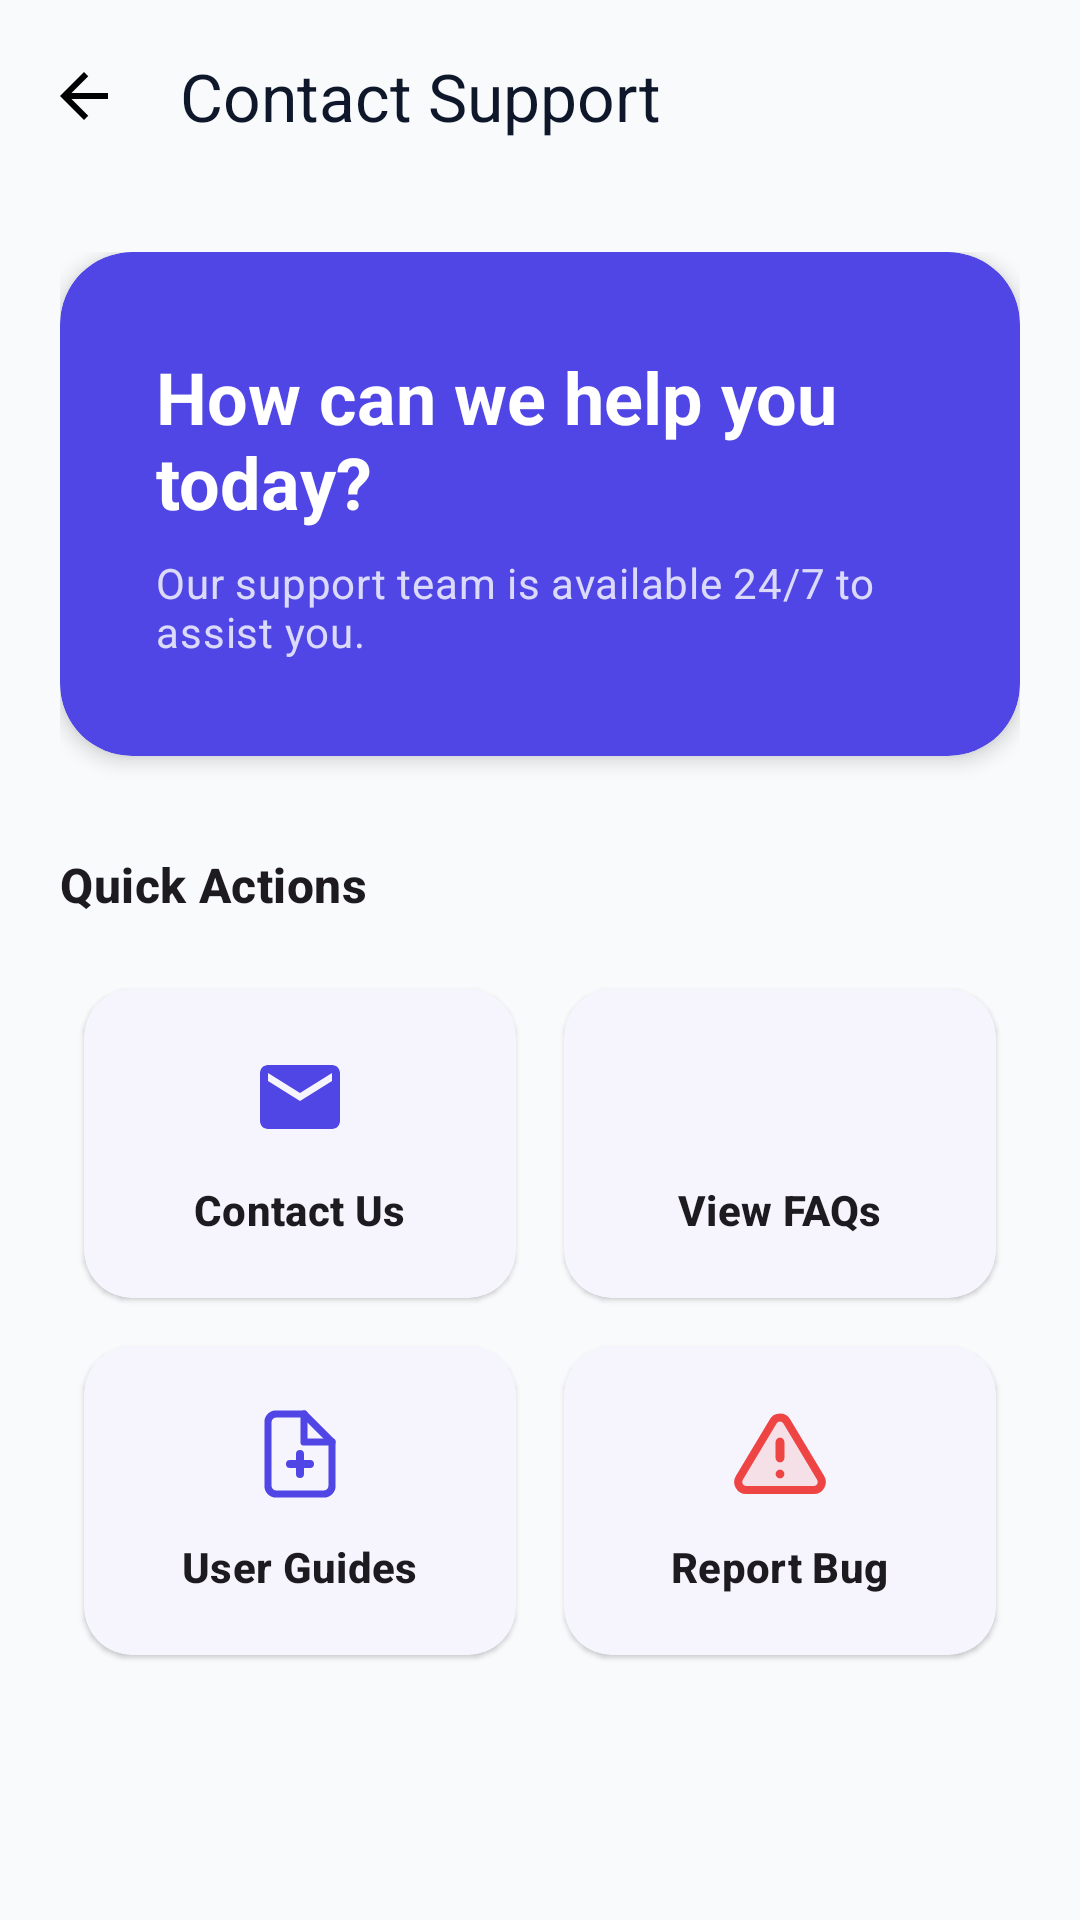

Android layout source for this screen:
<!-- AndroidManifest.xml: application theme Theme.BrainHemorrhage -->
<!-- res/layout/fragment_support_dashboard.xml -->
<?xml version="1.0" encoding="utf-8"?>
<androidx.coordinatorlayout.widget.CoordinatorLayout xmlns:android="http://schemas.android.com/apk/res/android"
    xmlns:app="http://schemas.android.com/apk/res-auto"
    android:layout_width="match_parent"
    android:layout_height="match_parent"
    android:background="?attr/android:windowBackground"
    android:fitsSystemWindows="true">

    <com.google.android.material.appbar.AppBarLayout
        android:layout_width="match_parent"
        android:layout_height="wrap_content"
        android:background="@android:color/transparent"
        app:elevation="0dp">

        <com.google.android.material.appbar.MaterialToolbar
            android:id="@+id/toolbar"
            android:layout_width="match_parent"
            android:layout_height="?attr/actionBarSize"
            app:navigationIcon="@drawable/ic_back"
            app:title="@string/label_contact_support"
            app:titleTextColor="?attr/colorOnSurface" />
    </com.google.android.material.appbar.AppBarLayout>

    <androidx.core.widget.NestedScrollView
        android:layout_width="match_parent"
        android:layout_height="match_parent"
        android:padding="20dp"
        app:layout_behavior="@string/appbar_scrolling_view_behavior">

        <LinearLayout
            android:layout_width="match_parent"
            android:layout_height="wrap_content"
            android:orientation="vertical">

            
            <com.google.android.material.card.MaterialCardView
                android:layout_width="match_parent"
                android:layout_height="wrap_content"
                app:cardBackgroundColor="?attr/colorPrimary"
                app:cardCornerRadius="24dp"
                app:cardElevation="4dp">

                <LinearLayout
                    android:layout_width="match_parent"
                    android:layout_height="wrap_content"
                    android:orientation="vertical"
                    android:padding="32dp">

                    <TextView
                        android:layout_width="wrap_content"
                        android:layout_height="wrap_content"
                        android:text="@string/support_welcome"
                        android:textAppearance="?attr/textAppearanceHeadlineSmall"
                        android:textColor="?attr/colorOnPrimary"
                        android:textStyle="bold" />

                    <TextView
                        android:layout_width="wrap_content"
                        android:layout_height="wrap_content"
                        android:layout_marginTop="8dp"
                        android:text="@string/support_subtitle"
                        android:textAppearance="?attr/textAppearanceBodyMedium"
                        android:textColor="#CCFFFFFF" />
                </LinearLayout>
            </com.google.android.material.card.MaterialCardView>

            
            <TextView
                android:layout_width="wrap_content"
                android:layout_height="wrap_content"
                android:layout_marginTop="32dp"
                android:layout_marginBottom="16dp"
                android:text="@string/label_quick_actions"
                android:textAppearance="?attr/textAppearanceTitleMedium"
                android:textStyle="bold" />

            <GridLayout
                android:layout_width="match_parent"
                android:layout_height="wrap_content"
                android:columnCount="2"
                android:rowCount="2">

                
                <com.google.android.material.card.MaterialCardView
                    android:id="@+id/contactSupportCard"
                    android:layout_width="0dp"
                    android:layout_height="wrap_content"
                    android:layout_columnWeight="1"
                    android:layout_margin="8dp"
                    app:cardBackgroundColor="?attr/colorSurface"
                    app:cardCornerRadius="16dp"
                    app:cardElevation="1dp">

                    <LinearLayout
                        android:layout_width="match_parent"
                        android:layout_height="wrap_content"
                        android:gravity="center"
                        android:orientation="vertical"
                        android:padding="20dp">

                        <ImageView
                            android:layout_width="32dp"
                            android:layout_height="32dp"
                            android:src="@drawable/ic_mail"
                            app:tint="?attr/colorPrimary" />

                        <TextView
                            android:layout_width="wrap_content"
                            android:layout_height="wrap_content"
                            android:layout_marginTop="12dp"
                            android:text="@string/action_contact_us"
                            android:textAppearance="?attr/textAppearanceTitleSmall"
                            android:textStyle="bold" />
                    </LinearLayout>
                </com.google.android.material.card.MaterialCardView>

                
                <com.google.android.material.card.MaterialCardView
                    android:id="@+id/faqCard"
                    android:layout_width="0dp"
                    android:layout_height="wrap_content"
                    android:layout_columnWeight="1"
                    android:layout_margin="8dp"
                    app:cardBackgroundColor="?attr/colorSurface"
                    app:cardCornerRadius="16dp"
                    app:cardElevation="1dp">

                    <LinearLayout
                        android:layout_width="match_parent"
                        android:layout_height="wrap_content"
                        android:gravity="center"
                        android:orientation="vertical"
                        android:padding="20dp">

                        <ImageView
                            android:layout_width="32dp"
                            android:layout_height="32dp"
                            android:src="@drawable/ic_help"
                            app:tint="?attr/colorPrimary" />

                        <TextView
                            android:layout_width="wrap_content"
                            android:layout_height="wrap_content"
                            android:layout_marginTop="12dp"
                            android:text="@string/action_view_faqs"
                            android:textAppearance="?attr/textAppearanceTitleSmall"
                            android:textStyle="bold" />
                    </LinearLayout>
                </com.google.android.material.card.MaterialCardView>

                
                <com.google.android.material.card.MaterialCardView
                    android:id="@+id/helpCenterCard"
                    android:layout_width="0dp"
                    android:layout_height="wrap_content"
                    android:layout_columnWeight="1"
                    android:layout_margin="8dp"
                    app:cardBackgroundColor="?attr/colorSurface"
                    app:cardCornerRadius="16dp"
                    app:cardElevation="1dp">

                    <LinearLayout
                        android:layout_width="match_parent"
                        android:layout_height="wrap_content"
                        android:gravity="center"
                        android:orientation="vertical"
                        android:padding="20dp">

                        <ImageView
                            android:layout_width="32dp"
                            android:layout_height="32dp"
                            android:src="@drawable/ic_document"
                            app:tint="?attr/colorPrimary" />

                        <TextView
                            android:layout_width="wrap_content"
                            android:layout_height="wrap_content"
                            android:layout_marginTop="12dp"
                            android:text="@string/action_user_guides"
                            android:textAppearance="?attr/textAppearanceTitleSmall"
                            android:textStyle="bold" />
                    </LinearLayout>
                </com.google.android.material.card.MaterialCardView>

                
                <com.google.android.material.card.MaterialCardView
                    android:id="@+id/bugReportCard"
                    android:layout_width="0dp"
                    android:layout_height="wrap_content"
                    android:layout_columnWeight="1"
                    android:layout_margin="8dp"
                    app:cardBackgroundColor="?attr/colorSurface"
                    app:cardCornerRadius="16dp"
                    app:cardElevation="1dp">

                    <LinearLayout
                        android:layout_width="match_parent"
                        android:layout_height="wrap_content"
                        android:gravity="center"
                        android:orientation="vertical"
                        android:padding="20dp">

                        <ImageView
                            android:layout_width="32dp"
                            android:layout_height="32dp"
                            android:src="@drawable/ic_warning"
                            app:tint="@color/error" />

                        <TextView
                            android:layout_width="wrap_content"
                            android:layout_height="wrap_content"
                            android:layout_marginTop="12dp"
                            android:text="@string/action_report_bug"
                            android:textAppearance="?attr/textAppearanceTitleSmall"
                            android:textStyle="bold" />
                    </LinearLayout>
                </com.google.android.material.card.MaterialCardView>

            </GridLayout>

        </LinearLayout>
    </androidx.core.widget.NestedScrollView>

</androidx.coordinatorlayout.widget.CoordinatorLayout>
<!-- resources referenced by this layout -->
<resources>
  <color name="error">#EF4444</color>
  <!-- drawable ic_back (drawable) -->
  <?xml version="1.0" encoding="utf-8"?>
  <vector xmlns:android="http://schemas.android.com/apk/res/android" android:width="24dp" android:height="24dp" android:viewportWidth="24" android:viewportHeight="24"><path android:fillColor="#000000" android:pathData="M20,11H7.83l5.59,-5.59L12,4l-8,8 8,8 1.41,-1.41L7.83,13H20v-2z"/></vector>
  <!-- drawable ic_mail (drawable) -->
  <?xml version="1.0" encoding="utf-8"?>
  <vector xmlns:android="http://schemas.android.com/apk/res/android" android:width="24dp" android:height="24dp" android:viewportWidth="24" android:viewportHeight="24"><path android:fillColor="#000000" android:pathData="M20,4H4C2.9,4 2,4.9 2,6V18C2,19.1 2.9,20 4,20H20C21.1,20 22,19.1 22,18V6C22,4.9 21.1,4 20,4zM20,8l-8,5l-8,-5V6l8,5l8,-5V8z"/></vector>
  <!-- drawable ic_warning (drawable) -->
  <?xml version="1.0" encoding="utf-8"?>
  <vector xmlns:android="http://schemas.android.com/apk/res/android"
      android:width="32dp"
      android:height="32dp"
      android:viewportWidth="24"
      android:viewportHeight="24">
  
      <path
          android:fillColor="#1FDC2626"
          android:strokeColor="#DC2626"
          android:strokeWidth="2"
          android:strokeLineJoin="round"
          android:pathData="M10.29,3.86L1.82,18c-0.77,1.33 0.19,3 1.71,3h16.94c1.52,0 2.48,-1.67 1.71,-3L13.71,3.86c-0.77,-1.33 -2.69,-1.33 -3.42,0z" />
  
      <path
          android:fillColor="#00000000"
          android:strokeColor="#DC2626"
          android:strokeWidth="2.2"
          android:strokeLineCap="round"
          android:pathData="M12,9v4" />
  
      <path
          android:fillColor="#DC2626"
          android:pathData="M12,17m-1.1,0a1.1,1.1 0,1 1,2.2 0a1.1,1.1 0,1 1,-2.2 0" />
  
  </vector>
  <string name="action_contact_us">Contact Us</string>
  <string name="action_report_bug">Report Bug</string>
  <string name="action_user_guides">User Guides</string>
  <string name="action_view_faqs">View FAQs</string>
  <string name="label_contact_support">Contact Support</string>
  <string name="label_quick_actions">Quick Actions</string>
  <string name="support_subtitle">Our support team is available 24/7 to assist you.</string>
  <string name="support_welcome">How can we help you today?</string>
  <color name="primary">#4F46E5</color>
  <color name="onPrimary">#FFFFFF</color>
  <color name="primaryContainer">#E0E7FF</color>
  <color name="onPrimaryContainer">#1E1B4B</color>
  <color name="secondary">#7C3AED</color>
  <color name="onSecondary">#FFFFFF</color>
  <color name="secondaryContainer">#F3E8FF</color>
  <color name="onSecondaryContainer">#4C1D95</color>
  <color name="tertiary">#4F46E5</color>
  <color name="onTertiary">#FFFFFF</color>
  <color name="tertiaryContainer">#E0E7FF</color>
  <color name="onTertiaryContainer">#1E1B4B</color>
  <color name="onError">#FFFFFF</color>
  <color name="errorContainer">#FEE2E2</color>
  <color name="onErrorContainer">#7F1D1D</color>
  <color name="background">#F8FAFC</color>
  <color name="onBackground">#0F172A</color>
  <color name="surface">#FFFFFF</color>
  <color name="onSurface">#0F172A</color>
  <color name="surfaceVariant">#F1F5F9</color>
  <color name="onSurfaceVariant">#475569</color>
  <color name="outline">#94A3B8</color>
  <style name="AppCard" parent="Widget.Material3.CardView.Elevated">
          <item name="cardCornerRadius">@dimen/card_radius</item>
          <item name="cardElevation">@dimen/card_elevation</item>
          <item name="cardBackgroundColor">@color/surface</item>
          <item name="android:stateListAnimator">@anim/card_click_animator</item>
      </style>
  <dimen name="card_radius">24dp</dimen>
  <dimen name="card_elevation">2dp</dimen>
</resources>
